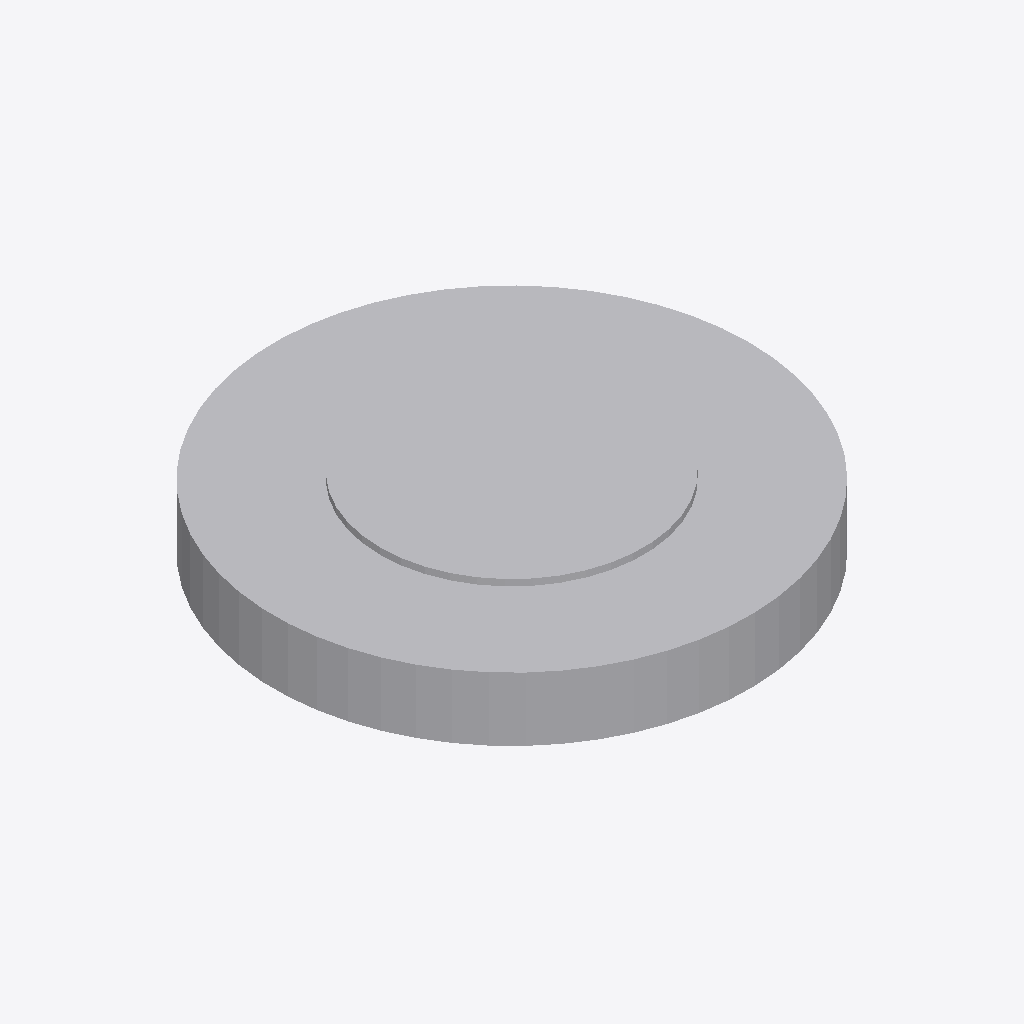
Isometric view of an IFC building model (IFC-SPF (STEP), schema IFC2X3, length unit millimetre), seen from the south-west, elements coloured by IFC class: 1 other element (light grey).
Extent 0.641 m × 0.641 m × 0.094 m (x, y, z). Elements (1): 1 IfcDistributionFlowElement.

HEADER;
FILE_DESCRIPTION(('ViewDefinition [CoordinationView]'),'2;1');
FILE_NAME('/home/giovanni/IdeaProjects/ifc/ifc-out/geometries/blind.ifc','2020-10-06T17:07:52',(''),('Antea'),'IFC.JAVA 0.0.1-SNAPSHOT','Antea IFC Export 0.0.1-SNAPSHOT','');
FILE_SCHEMA(('IFC2X3'));
ENDSEC;
DATA;
#15=IFCPROJECT('0qq$tCXRv0h8aFZ4Alm9S3',#6,'05-190-0-VL-001',$,$,$,$,(#9),#14);
#16=IFCSITE('3rW$QQg9v97QyrlOR$eiMV',#6,$,$,$,$,$,$,.COMPLEX.,$,$,$,$,$);
#30=IFCDISTRIBUTIONFLOWELEMENT('3a_4_uEJrEX8wFUd5yOOGG',#6,'Blind','{?  "CATEGORY" : "APPFLANGE",?  "ADESCR" : "Cieca",?  "NDIAMETRO" : 355.6,?  "ITIPO_STD" : "0-ANSI",?  "ITIPO_FAMSPEC" : "",?  "NDIAM_CORONA" : 641.35,?  "NSPESS" : 85.85,?  "ITIPO_FLANGIA" : "100-CIE',$,#18,#29,$);
ENDSEC;
